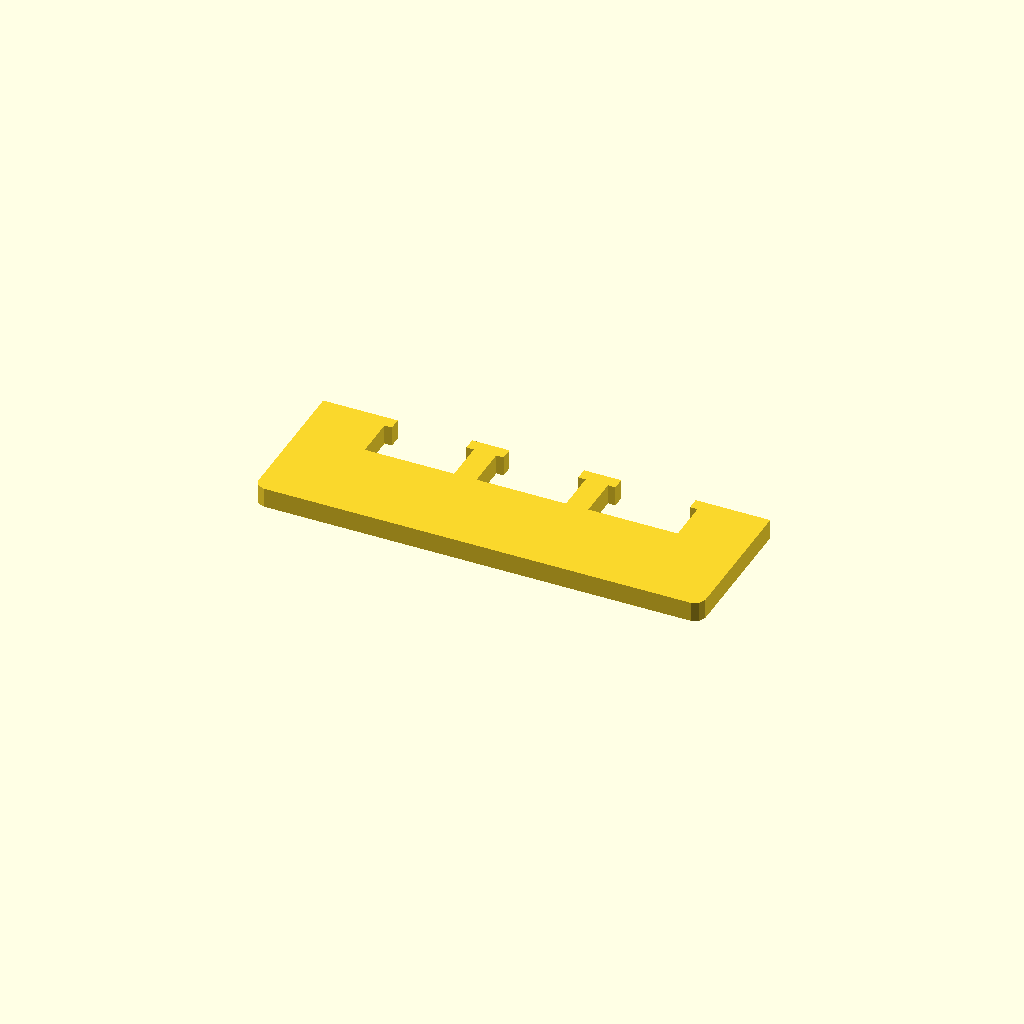
Cell 1: the model at its default parameters.
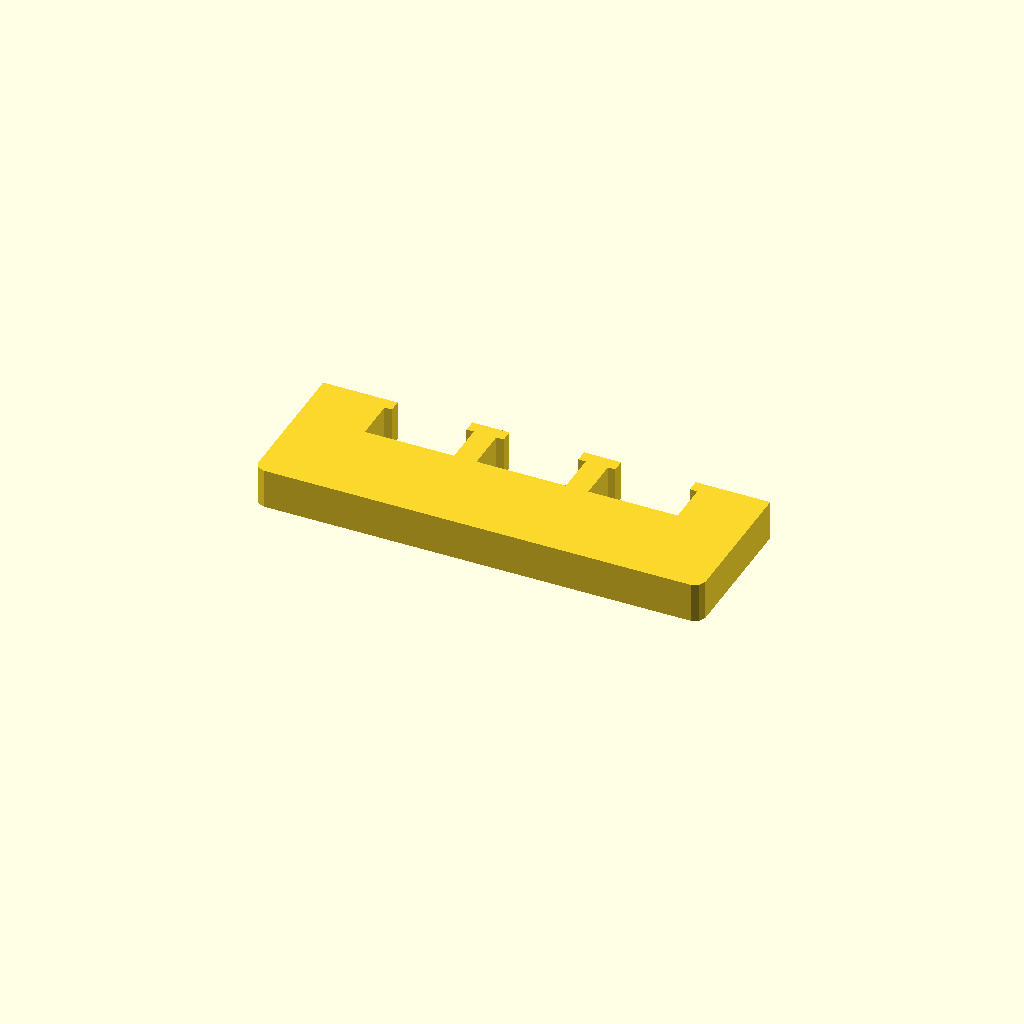
Cell 2 — profile_height set to 16, the other parameters unchanged.
One fixed orthographic camera (rotation 55°, 0°, 25°; colour scheme Cornfield) for every cell.
The OpenSCAD source (optional_data/data/sketch1/overslots/part_0038.scad):
$fn = 32;

// ----------------------------------------------------------------------
// Oversize slot bar: 180 mm bar with 3 oversize windows
// ----------------------------------------------------------------------

// --- parameters (mm) ---
profile_height = 8;       // extrusion height
profile_points = 32;      // points of the closed outline

profile = [[0, 4], [1.172, 1.172], [4, 0], [176, 0], [178.828, 1.172], [180, 4], [180, 60], [150, 60], [150, 55], [153, 55], [153, 38], [117, 38], [117, 55], [120, 55], [120, 60], [105, 60], [105, 55], [108, 55], [108, 38], [72, 38], [72, 55], [75, 55], [75, 60], [60, 60], [60, 55], [63, 55], [63, 38], [27, 38], [27, 55], [30, 55], [30, 60], [0, 60]];  // single closed polygon, 32 points, counter clockwise

// --- the one profile operation ---
linear_extrude(height = profile_height) polygon(points = profile);
Customizer parameters (derived from the source; name, type, default, range or options):
profile_height: number, default 8
profile_points: number, default 32
